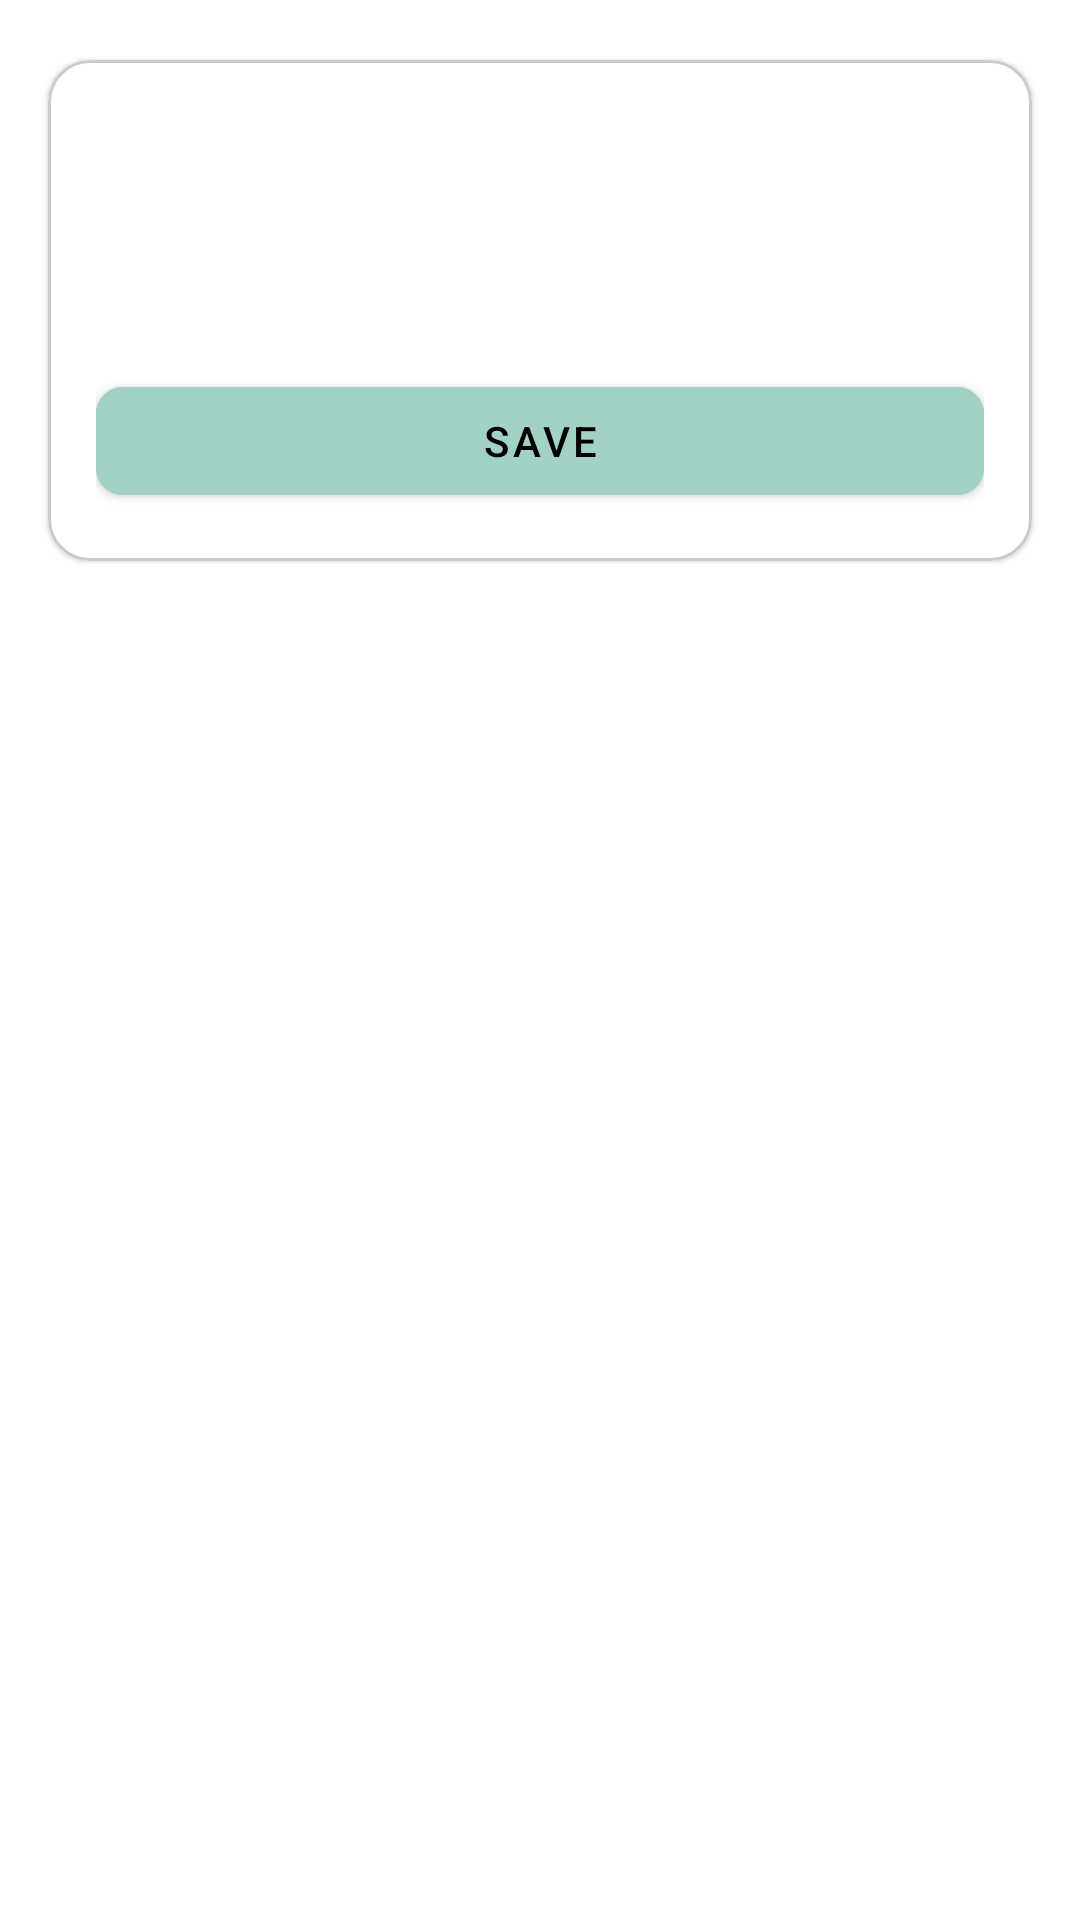

Produce the Android XML layout that renders to this screen, including the resource entries it uses.
<!-- AndroidManifest.xml: activity theme AppTheme.Dialog -->
<!-- res/layout/activity_share.xml -->
<?xml version="1.0" encoding="utf-8"?>
<androidx.coordinatorlayout.widget.CoordinatorLayout xmlns:android="http://schemas.android.com/apk/res/android"
    xmlns:app="http://schemas.android.com/apk/res-auto"
    xmlns:tools="http://schemas.android.com/tools"
    android:id="@+id/main"
    android:layout_width="match_parent"
    android:layout_height="wrap_content"
    tools:context=".ShareActivity">


    <ProgressBar
        android:id="@+id/progressBar"
        android:layout_width="wrap_content"
        android:layout_height="wrap_content"
        android:layout_centerInParent="true"
        android:layout_gravity="center"
        android:layout_marginTop="20dp"
        android:layout_marginBottom="20dp"
        android:visibility="visible" />




            <com.google.android.material.card.MaterialCardView
                android:layout_width="match_parent"
                android:layout_marginTop="20dp"
                android:layout_marginBottom="20dp"
                android:layout_height="wrap_content"
                android:elevation="0dp"
                app:strokeWidth="1dp"
                android:id="@+id/DataCard"
                android:layout_marginHorizontal="16dp"
                app:strokeColor="@color/cardstroke"
                android:visibility="visible"
                app:cardCornerRadius="14dp">


                <RelativeLayout
                    android:layout_width="match_parent"
                    android:layout_height="match_parent"
                    android:orientation="vertical"
                    android:padding="16dp">

                    <ImageView
                        android:layout_width="85dp"
                        android:layout_height="80dp"
                        android:background="@drawable/thumnail_view"
                        android:backgroundTint="@color/thumcard"
                        android:layout_alignParentEnd="true"
                        android:scaleType="centerCrop"
                        android:id="@+id/SaveThumbnails"/>


                    <TextView
                        android:layout_width="0dp"
                        android:layout_height="wrap_content"
                        android:layout_marginEnd="16dp"

                        android:textSize="14sp"
                        android:textColor="@color/black"
                        android:maxLines="3"
                        android:id="@+id/SaveTitle"
                        android:layout_toStartOf="@+id/SaveThumbnails"
                        android:layout_alignParentStart="true"/>


                    <TextView
                        android:layout_width="0dp"
                        android:layout_height="wrap_content"
                        android:layout_marginEnd="16dp"
                        android:textSize="10sp"
                        android:textColor="@color/P_grey"
                        android:layout_marginTop="3dp"
                        android:id="@+id/SaveSource"
                        android:gravity="center_vertical"
                        android:drawablePadding="3dp"

                        android:layout_toStartOf="@+id/SaveThumbnails"
                        android:layout_below="@+id/SaveTitle"
                        android:layout_alignParentStart="true"/>


                    <com.google.android.material.textfield.TextInputLayout
                        android:id="@+id/textInputLayout"
                        style="@style/Widget.MaterialComponents.TextInputLayout.OutlinedBox"
                        android:layout_width="match_parent"
                        android:layout_height="wrap_content"
                        android:layout_below="@+id/SaveThumbnails"
                        android:layout_alignParentStart="true"
                        android:layout_alignParentEnd="true"
                        android:visibility="gone"
                        android:layout_marginTop="3dp"
                        android:hint="leave Note">

                        <com.google.android.material.textfield.TextInputEditText
                            android:id="@+id/SaveNote"
                            android:layout_width="match_parent"
                            android:layout_height="wrap_content"
                            android:textColor="@color/black"
                            android:textSize="12sp" />


                    </com.google.android.material.textfield.TextInputLayout>


                    <com.google.android.material.button.MaterialButton
                        android:layout_width="match_parent"
                        android:layout_height="wrap_content"
                        android:layout_below="@+id/textInputLayout"
                        android:layout_marginTop="7dp"
                        android:backgroundTint="@color/itemselected"
                        android:text="Save"
                        android:textColor="@color/black"
                        android:textSize="14sp"
                        app:cornerRadius="9dp"
                        android:visibility="visible"
                        android:id="@+id/btnsave"
                        />















                </RelativeLayout>


            </com.google.android.material.card.MaterialCardView>



</androidx.coordinatorlayout.widget.CoordinatorLayout>
<!-- resources referenced by this layout -->
<resources>
  <color name="P_grey">#605F5F</color>
  <color name="black">#FF000000</color>
  <color name="cardstroke">#CBCBCB</color>
  <color name="itemselected">#A1D2C5</color>
  <color name="thumcard">#ffffff</color>
  <style name="AppTheme.Dialog" parent="Theme.MaterialComponents.Light.NoActionBar">
          
          <item name="android:windowNoTitle">true</item>
          <item name="android:windowBackground">@drawable/round_corner</item> 
          <item name="android:windowIsFloating">true</item>
          <item name="android:windowSoftInputMode">adjustResize</item>
      </style>
  <!-- drawable round_corner (drawable) -->
  <?xml version="1.0" encoding="utf-8"?>
  <shape
      xmlns:android="http://schemas.android.com/apk/res/android"
      android:shape="rectangle">
  
      <solid android:color="@color/white"/>
      <corners android:radius="25dp"/>
  
  </shape>
  <color name="white">#FFFFFFFF</color>
</resources>
